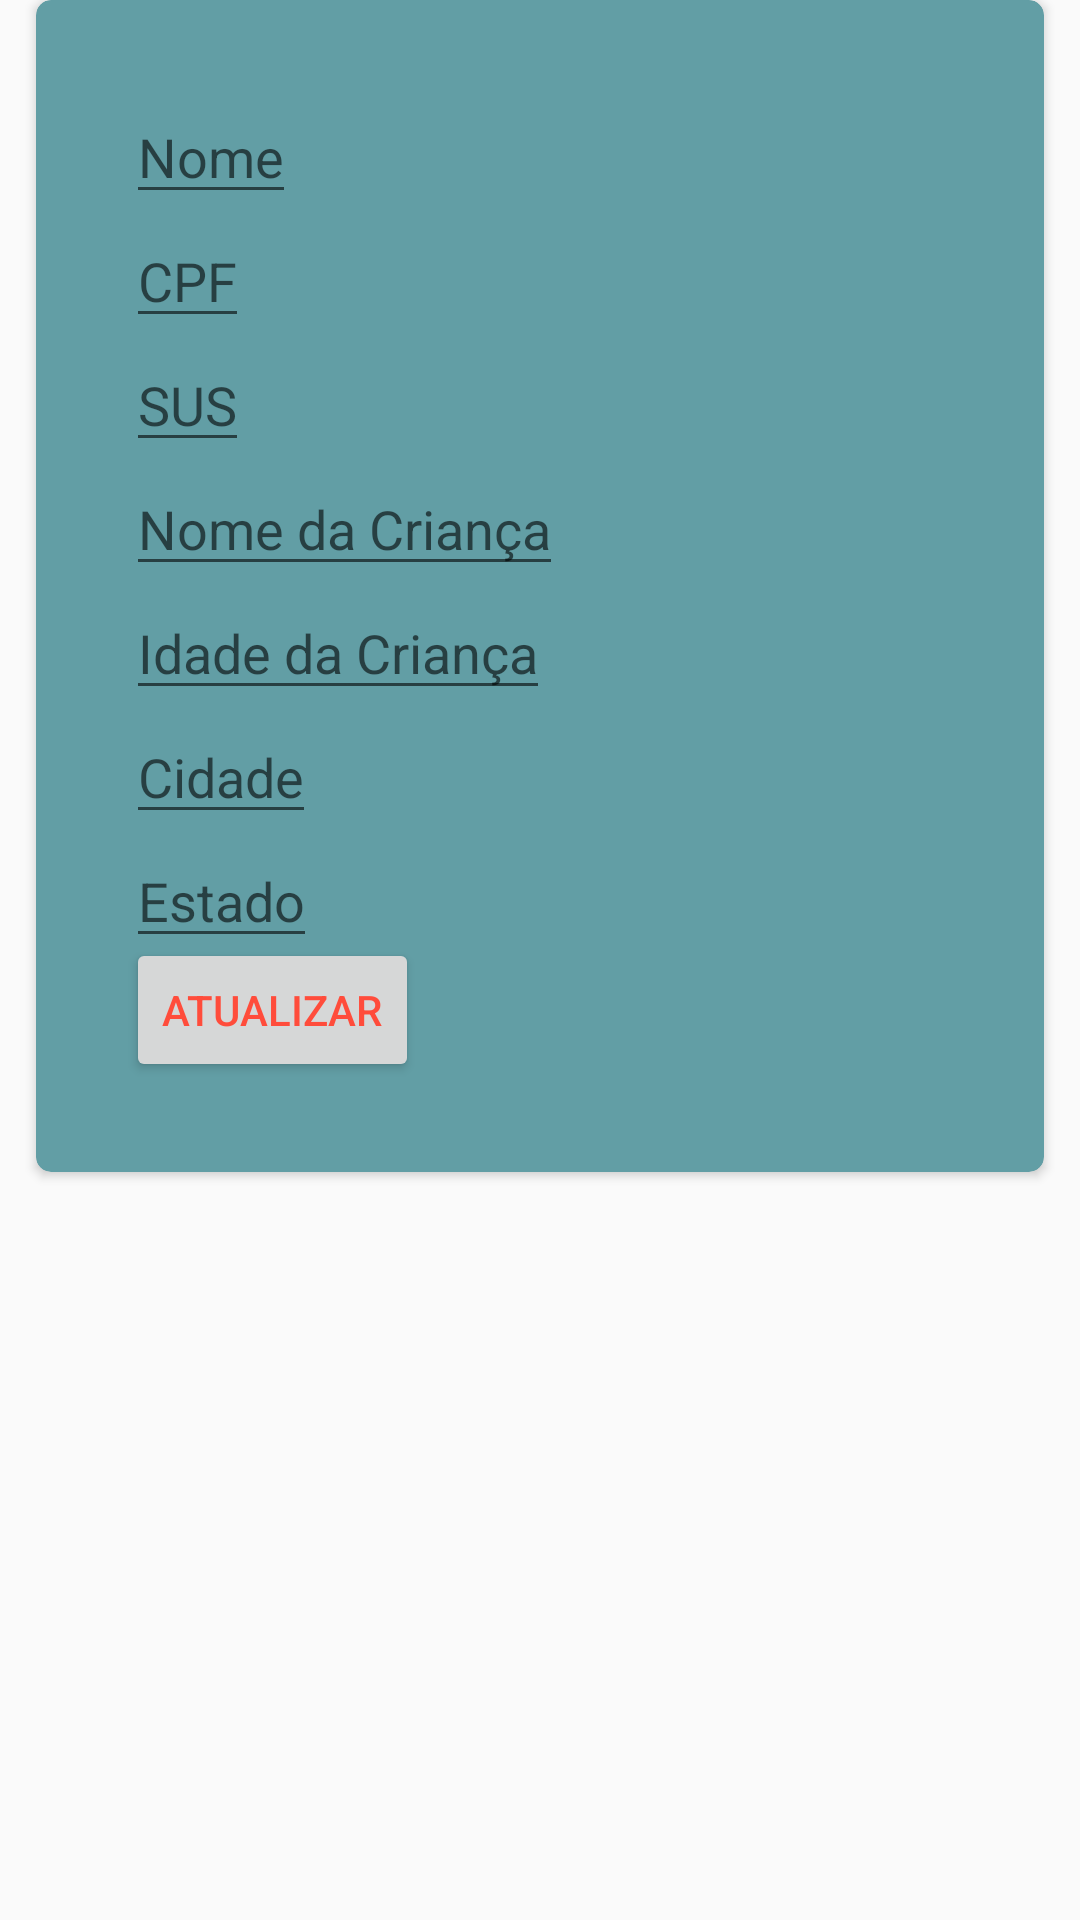

Write the Android layout XML for this screen, with the resource values it uses.
<!-- AndroidManifest.xml: application theme Theme.Apkjornada -->
<!-- res/layout/atualizargestante.xml -->
<?xml version="1.0" encoding="utf-8"?>
<androidx.constraintlayout.widget.ConstraintLayout xmlns:android="http://schemas.android.com/apk/res/android"
    xmlns:app="http://schemas.android.com/apk/res-auto"
    android:layout_width="match_parent"
    android:layout_height="match_parent"
    android:gravity="center"
    android:background="@drawable/inicio">

    <androidx.cardview.widget.CardView
        android:layout_width="match_parent"
        android:layout_height="wrap_content"
        android:layout_marginHorizontal="12dp"
        android:layout_marginVertical="8dp"
        app:cardBackgroundColor="@color/azul"
        app:cardCornerRadius="5dp"
        android:elevation="5dp">

        <androidx.constraintlayout.widget.ConstraintLayout
            android:layout_width="match_parent"
            android:layout_height="wrap_content"
            android:padding="30dp">

            <EditText
                android:id="@+id/nomeGestanteEditText"
                android:layout_width="wrap_content"
                android:layout_height="wrap_content"
                android:hint="Nome"
                android:textColor="@android:color/white"
                android:textSize="18sp"
                app:layout_constraintStart_toStartOf="parent"
                app:layout_constraintTop_toTopOf="parent"/>

            <EditText
                android:id="@+id/cpfEditText"
                android:layout_width="wrap_content"
                android:layout_height="wrap_content"
                android:hint="CPF"
                android:textColor="@android:color/white"
                android:textSize="18sp"
                app:layout_constraintStart_toStartOf="parent"
                app:layout_constraintTop_toBottomOf="@id/nomeGestanteEditText"/>

            <EditText
                android:id="@+id/susEditText"
                android:layout_width="wrap_content"
                android:layout_height="wrap_content"
                android:hint="SUS"
                android:textColor="@android:color/white"
                android:textSize="18sp"
                app:layout_constraintStart_toStartOf="parent"
                app:layout_constraintTop_toBottomOf="@id/cpfEditText"/>

            <EditText
                android:id="@+id/nomeCriancaEditText"
                android:layout_width="wrap_content"
                android:layout_height="wrap_content"
                android:hint="Nome da Criança"
                android:textColor="@android:color/white"
                android:textSize="18sp"
                app:layout_constraintStart_toStartOf="parent"
                app:layout_constraintTop_toBottomOf="@id/susEditText"/>

            <EditText
                android:id="@+id/idadeEditText"
                android:layout_width="wrap_content"
                android:layout_height="wrap_content"
                android:hint="Idade da Criança"
                android:textColor="@android:color/white"
                android:textSize="18sp"
                app:layout_constraintStart_toStartOf="parent"
                app:layout_constraintTop_toBottomOf="@id/nomeCriancaEditText"/>

            <EditText
                android:id="@+id/cidadeEditText"
                android:layout_width="wrap_content"
                android:layout_height="wrap_content"
                android:hint="Cidade"
                android:textColor="@android:color/white"
                android:textSize="18sp"
                app:layout_constraintStart_toStartOf="parent"
                app:layout_constraintTop_toBottomOf="@id/idadeEditText"/>

            <EditText
                android:id="@+id/estadoEditText"
                android:layout_width="wrap_content"
                android:layout_height="wrap_content"
                android:hint="Estado"
                android:textColor="@android:color/white"
                android:textSize="18sp"
                app:layout_constraintStart_toStartOf="parent"
                app:layout_constraintTop_toBottomOf="@id/cidadeEditText"/>

            <EditText
                android:id="@+id/cepEditText"
                android:layout_width="wrap_content"
                android:layout_height="wrap_content"
                android:hint="CEP"
                android:textColor="@android:color/white"
                android:textSize="18sp"
                app:layout_constraintStart_toStartOf="parent"
                app:layout_constraintTop_toBottomOf="@id/estadoEditText"/>


            
            <Button
                android:id="@+id/atualizarbotao"
                android:layout_width="wrap_content"
                android:layout_height="wrap_content"
                android:text="Atualizar"
                android:textColor="#FF4C3B"
                app:layout_constraintStart_toStartOf="parent"
                app:layout_constraintBottom_toBottomOf="parent"/>

        </androidx.constraintlayout.widget.ConstraintLayout>

    </androidx.cardview.widget.CardView>

</androidx.constraintlayout.widget.ConstraintLayout>
<!-- resources referenced by this layout -->
<resources>
  <color name="azul">#629ea5</color>
  <style name="Theme.Apkjornada" parent="Theme.AppCompat.Light.DarkActionBar">
          
          <item name="colorPrimary">@color/azul</item>
          <item name="colorPrimaryVariant">@color/azul</item>
          <item name="colorOnPrimary">@color/white</item>
          
          <item name="colorSecondary">@color/teal_200</item>
          <item name="colorSecondaryVariant">@color/teal_700</item>
          <item name="colorOnSecondary">@color/black</item>
          
          <item name="android:statusBarColor">?attr/colorPrimaryVariant</item>
  
      </style>
  <color name="white">#FFFFFFFF</color>
  <color name="teal_200">#FF03DAC5</color>
  <color name="teal_700">#FF018786</color>
  <color name="black">#FF000000</color>
</resources>
